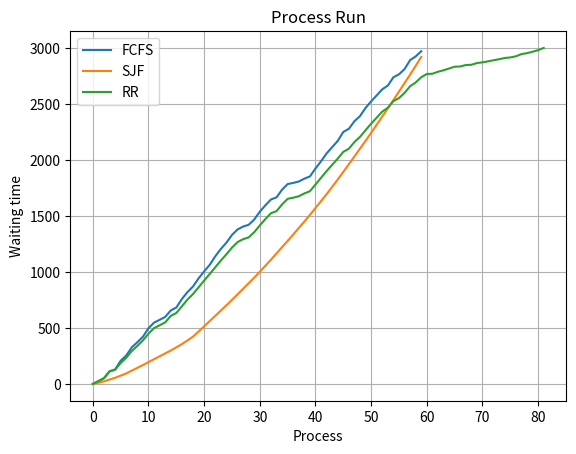

Here is the Python script that generated this plot:
import matplotlib.pyplot as plt
import numpy as np
import random

def createProcess(process,time1,time2,time3,percent1,percent2,percent3,totalP):
    for i in range(int(percent1*totalP/100)):
        process.append(random.randint(time1[0],time1[1]))
    for i in range(int(percent2*totalP/100)):
        process.append(random.randint(time2[0],time2[1]))
    for i in range(int(percent3*totalP/100)):
        process.append(random.randint(time3[0],time3[1]))
    return process

def randomizeProcess (process):
    for i in range(len(process)-1,0,-1):
        j = random.randint(0,i)
        process[i],process[j] = process[j],process[i]
    return process

def firstComeFirstServe(process):
    waitingTime = []
    waitingTime.append(0)
    for i in range(len(process)-1):
        waitingTime.append(waitingTime[i]+process[i])
    x = np.arange(0,len(process),1)
    plt.plot(x, waitingTime)
    print("Average Waiting Time FCFS: ")
    print(averageWaitingTime(waitingTime))

def shortestJobFirst(process):
    pc = process.copy()
    pc.sort()
    waitingTime = []
    waitingTime.append(0)
    for i in range(len(process)-1):
        waitingTime.append(waitingTime[i]+pc[i])
    x = np.arange(0,len(process),1)
    plt.plot(x, waitingTime)

    print("Average Waiting Time SJF: ")
    print(averageWaitingTime(waitingTime))

def roundRobin(process,q):
    waitingTime = []
    waitingTime2 = []
    processNum = []
    pc = process.copy()
    for i in range(len(process)):
        processNum.append(i)
    processList = []
    waitingTime.append(0)
    processList.append(0)
    waitingTime2.append(0)
    i = 0
    while len(pc)!= 0:
        if pc[i] <= q:
            waitingTime.append(waitingTime[len(waitingTime)-1]+pc[i])
            waitingTime2.append(pc[i])
            processList.append(processNum[i])
            pc.pop(i)
            processNum.pop(i)
            i -= 1
        elif pc[i] > q:
            waitingTime.append(waitingTime[len(waitingTime)-1]+q)
            waitingTime2.append(q)
            pc[i] -= q
            processList.append(processNum[i])

        if(i+1 == len(pc)):
            i = 0
        else:
            i += 1
    x = np.arange(0,len(processList),1)
    plt.plot(x, waitingTime)

    print("Average Waiting Time RR: ")
    print(averageWaitingTimeRR(waitingTime2,processList,process))

def averageWaitingTime(waitingTime):
    return (sum(waitingTime)/len(waitingTime))

def averageWaitingTimeRR(waitingTime,processList,pc):
    count = 0
    for i in range(2,len(processList)):
        if processList[i-1] <= processList[i]:
            count += 1
        else:
            break
    wait = [0]*count
    exeTime = [0]*count
    for i in range(count):
        wait[i] = 0
        for j in range(len(processList)):
            if processList[i] == processList[j]:
                exeTime[i] += waitingTime[j] 
            elif processList[i] != processList[j]:
                if  exeTime[i] < pc[processList[i]]:
                    wait[i] += waitingTime[j]
                else:
                    break
    return (sum(wait)/len(wait))
        

def plotGraph():
    plt.xlabel('Process')
    plt.ylabel('Waiting time')
    plt.title('Process Run')
    plt.grid(True)
    plt.savefig("test.png")
    plt.legend(['FCFS', 'SJF' , 'RR'], loc='upper left')
    plt.show()

def main():
    process1 = []
    process2 = []
    process3 = []
    
    createProcess(process1,[10,20],[25,35],[45,80],10,20,70,60)
    randomizeProcess(process1)
    print("Process1: ")
    print(process1)
    firstComeFirstServe(process1)
    shortestJobFirst(process1)
    roundRobin(process1,60)
    plotGraph()

    # createProcess(process2,[2,8],[20,30],[35,40],50,30,20,40)
    # randomizeProcess(process2)
    # print("Process2: ")
    # print(process2)
    # firstComeFirstServe(process2)
    # shortestJobFirst(process2)
    # roundRobin(process2,8)
    # plotGraph()

    # createProcess(process3,[2,8],[20,30],[35,40],40,40,20,20)
    # randomizeProcess(process3)
    # print("Process3: ")
    # print(process3)
    # firstComeFirstServe(process3)
    # shortestJobFirst(process3)
    # roundRobin(process3,8)
    # plotGraph()

main()